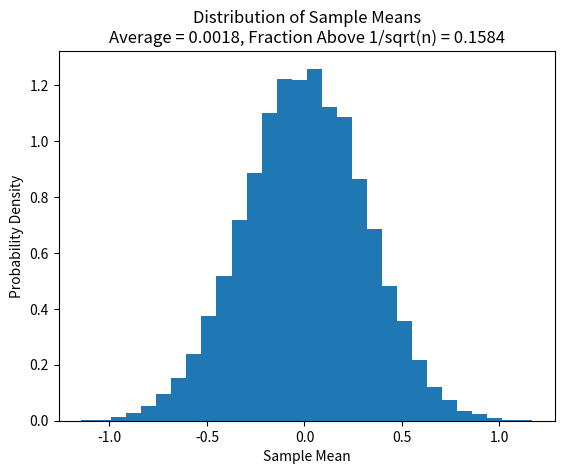

This chart was generated by the following Python code:
#Mostly Same as 3_2_1 With exception of line 19
import numpy as np
import matplotlib.pyplot as plt

# Sample size and number of samples
n = 10
num_samples = 10000

# Generate 10,000 samples with 10 values in each sample
samples = np.random.normal(0, 1, size=(num_samples, n))

# Calculate the mean of each sample
xbars = np.mean(samples, axis=1)

# Calculate the average of all sample means
average_xbar = np.mean(xbars)

# Calculate the fraction of sample means above 1/sqrt(n)
fraction = np.mean(xbars > 1 / np.sqrt(n))

# Plot 
plt.hist(xbars, bins=30, density=True)

plt.xlabel('Sample Mean')
plt.ylabel('Probability Density')
plt.title(  f'Distribution of Sample Means\n' f'Average = {average_xbar:.4f}, Fraction Above 1/sqrt(n) = {fraction:.4f}')

plt.savefig('HW3_3_1.png')
plt.show()
